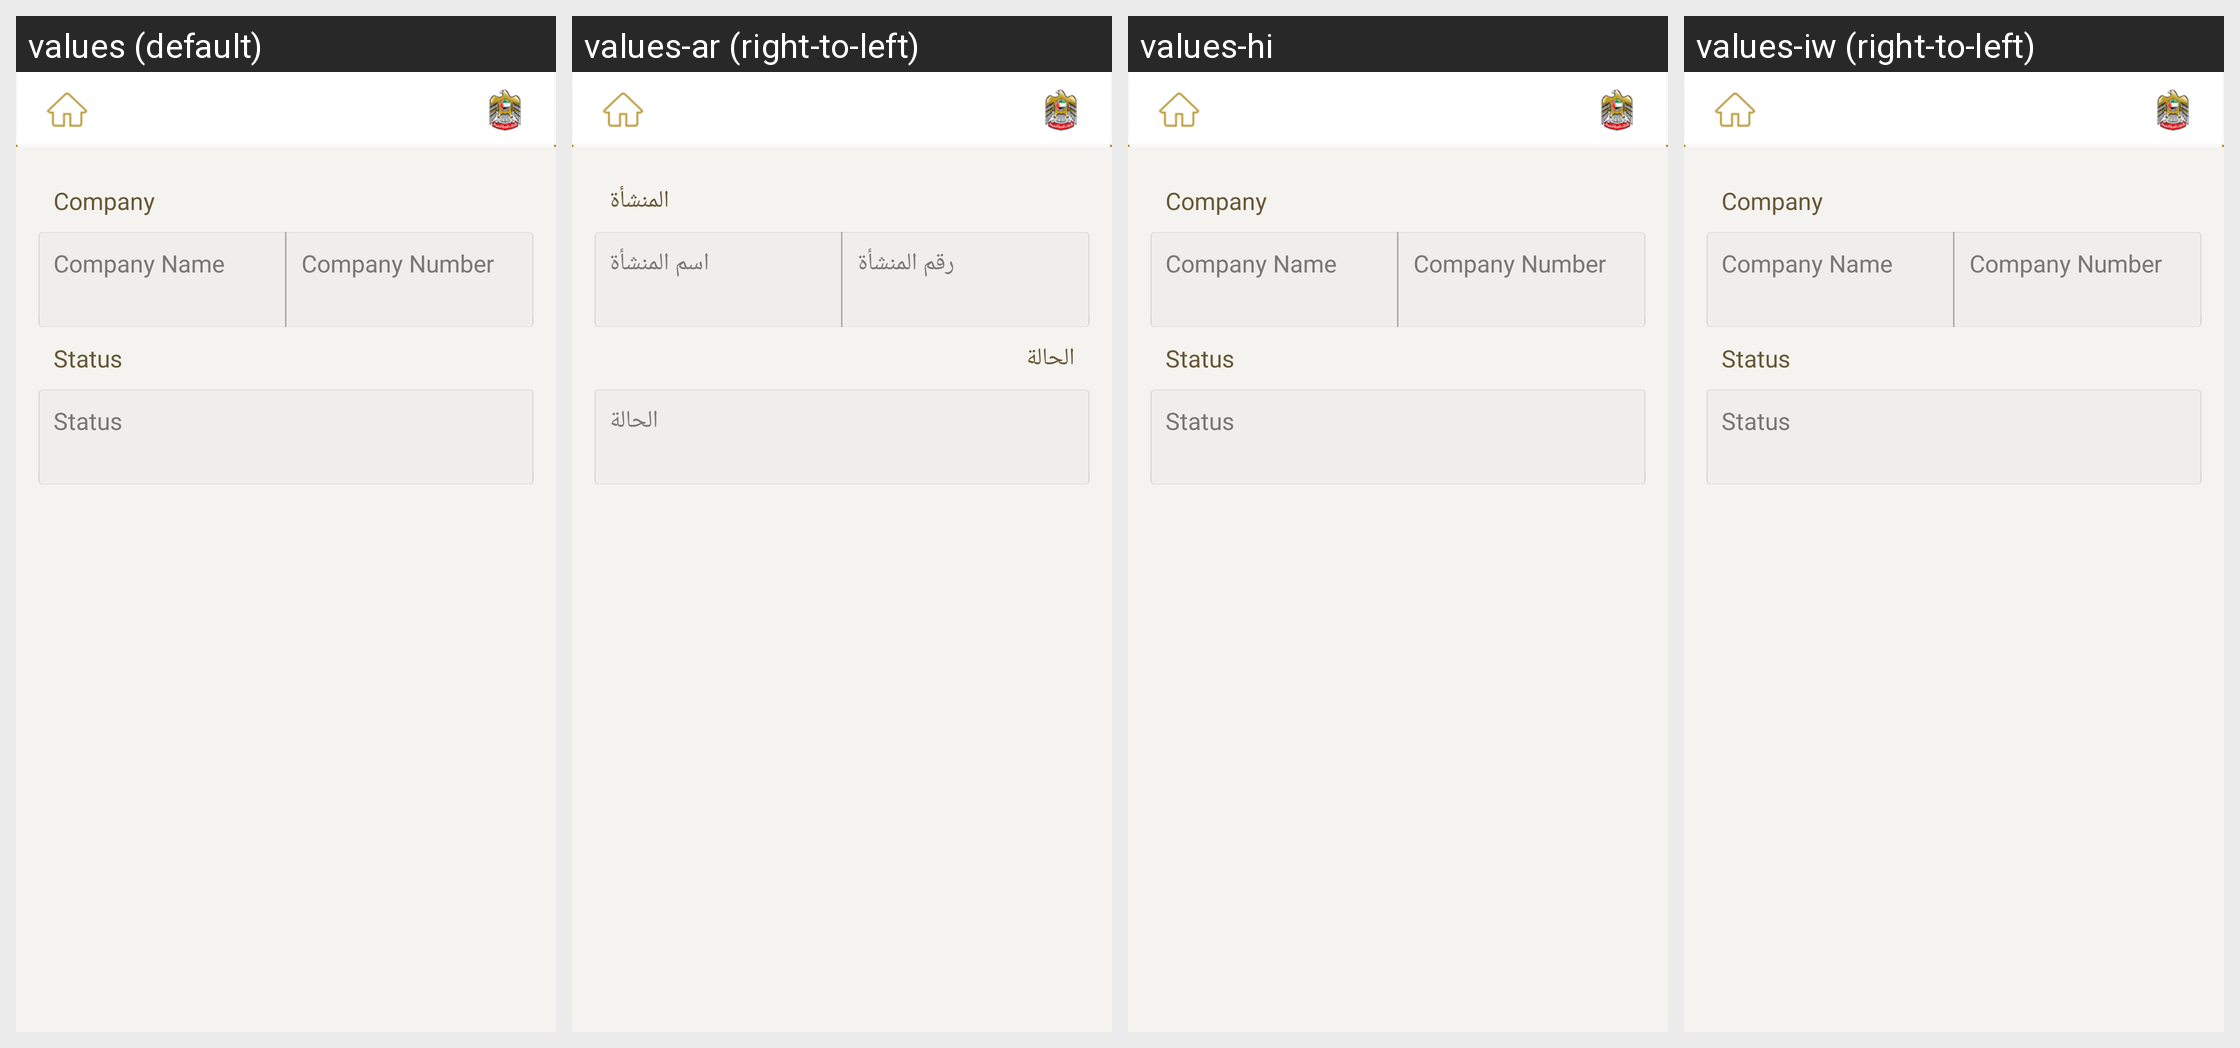

Strings drawn on this Android screen and how each of the app's shown locales translates them:
Android screen res/layout/fragment_company_status_details.xml rendered under 4 locales, left to right: values (default), values-ar (right-to-left), values-hi, values-iw (right-to-left). Device: Nexus 5 (rendered at 1080×1920; each locale shown at half size, 540×960, under a caption strip naming it); theme AppBaseTheme.
Other locales in the repository, not shown: values-af, values-am, values-bg, values-ca, values-cs, values-da, values-de, values-el, values-en-rGB, values-es, values-es-rUS, values-et, values-fa, values-fi, values-fr, values-hr, values-hu, values-in, values-it, values-ja, values-ko, values-lt, values-lv, values-ms, values-nb, values-nl, values-pl, values-pt-rBR, values-pt-rPT, values-ro, values-ru, values-sk, values-sl, values-sr, values-sv, values-sw, values-th, values-tl, values-tr, values-uk, values-vi, values-zh-rCN, values-zh-rTW, values-zu.
Strings drawn on this screen, with the default value and each locale's value (text and hints the layout hard-codes, and strings that could not be matched under every locale, appear in the picture but are not listed):

company
  values: Company
  values-ar: المنشأة
  values-hi: Company  [not translated; the default value is used]
  values-iw: Company  [not translated; the default value is used]

company_name
  values: Company Name
  values-ar: اسم المنشأة
  values-hi: Company Name  [not translated; the default value is used]
  values-iw: Company Name  [not translated; the default value is used]

company_number
  values: Company Number
  values-ar: رقم المنشأة
  values-hi: Company Number  [not translated; the default value is used]
  values-iw: Company Number  [not translated; the default value is used]

status
  values: Status
  values-ar: الحالة
  values-hi: Status  [not translated; the default value is used]
  values-iw: Status  [not translated; the default value is used]
